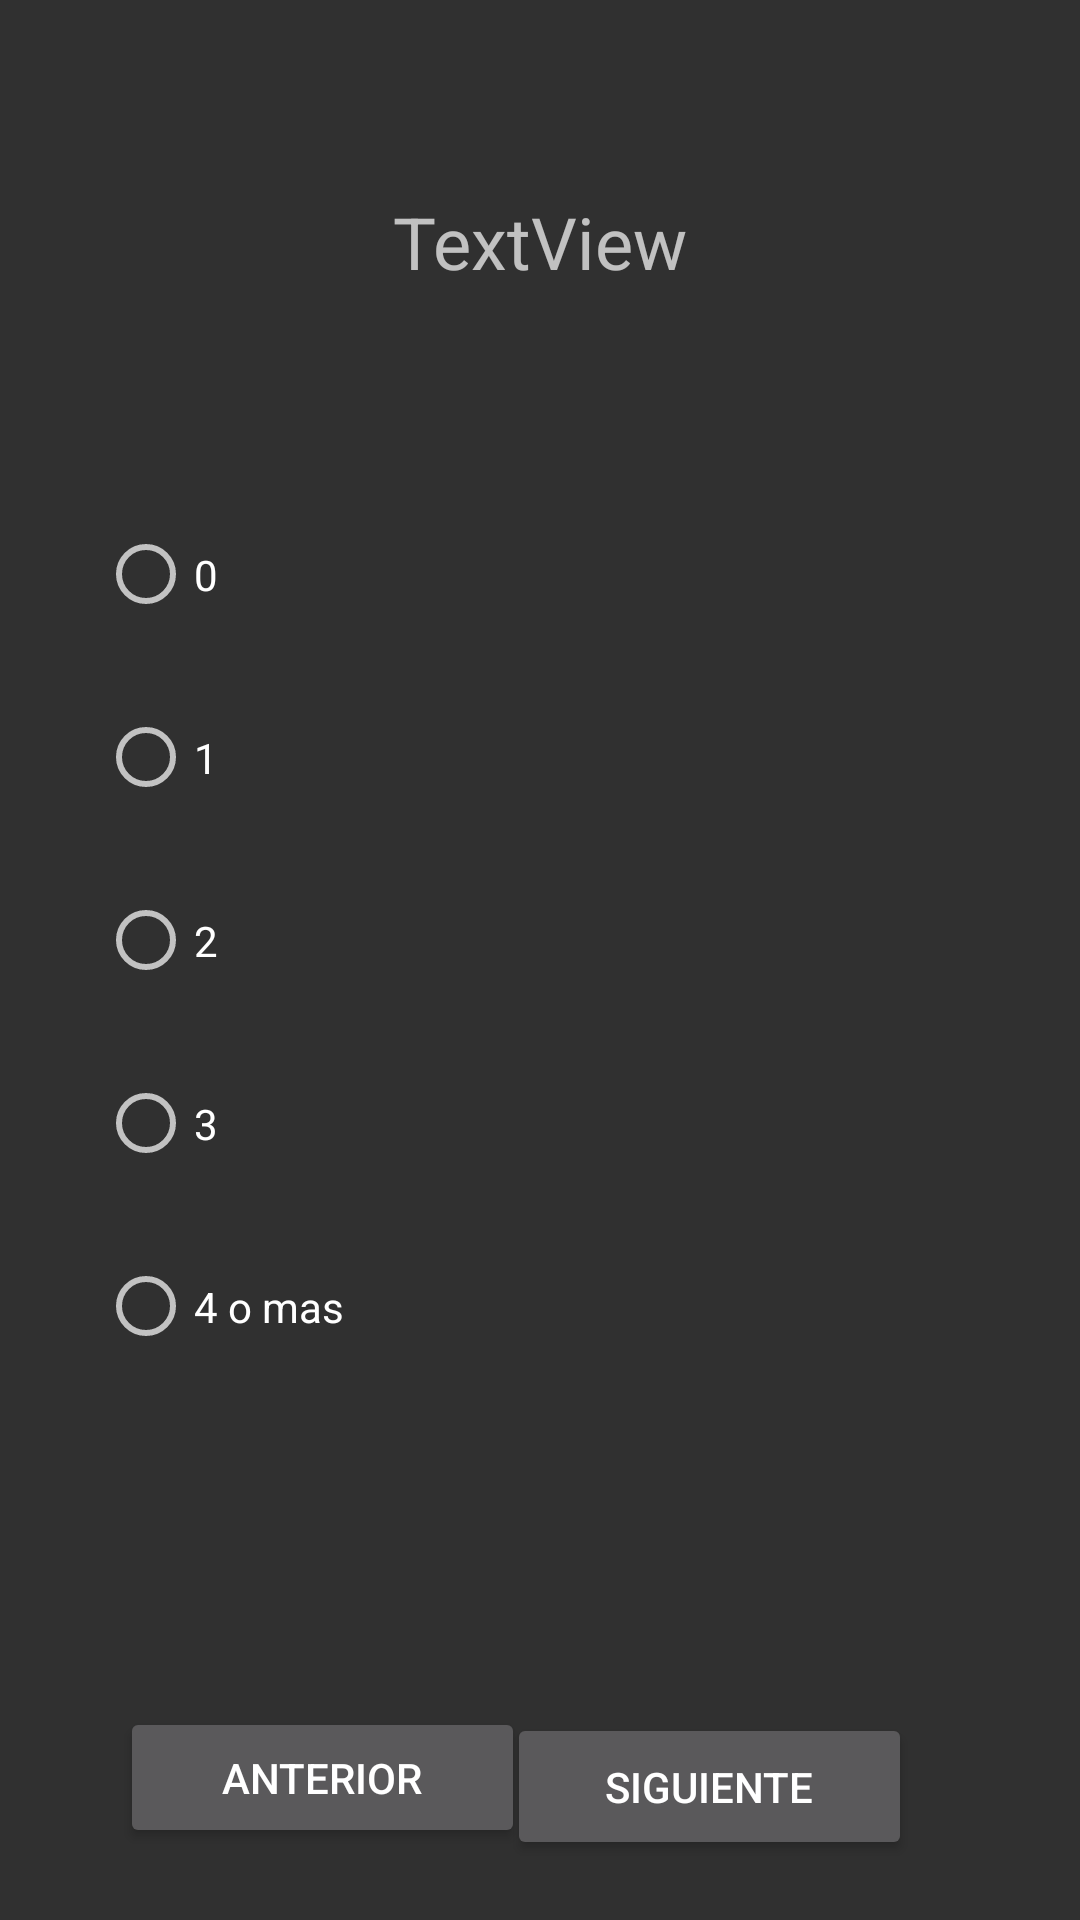

The Android layout XML behind this screen, and the referenced resources:
<!-- AndroidManifest.xml: application theme Theme.AppCompat.NoActionBar -->
<!-- res/layout/activity_formulario.xml -->
<?xml version="1.0" encoding="utf-8"?>
<androidx.constraintlayout.widget.ConstraintLayout xmlns:android="http://schemas.android.com/apk/res/android"
    xmlns:app="http://schemas.android.com/apk/res-auto"
    xmlns:tools="http://schemas.android.com/tools"
    android:layout_width="match_parent"
    android:layout_height="match_parent"
    tools:context=".Formulario">

    <RadioGroup
        android:id="@+id/radioGroup"
        android:layout_width="295dp"
        android:layout_height="318dp"
        app:layout_constraintBottom_toBottomOf="parent"
        app:layout_constraintEnd_toEndOf="parent"
        app:layout_constraintStart_toStartOf="parent"
        app:layout_constraintTop_toTopOf="parent">

        <RadioButton
            android:id="@+id/R1"
            android:layout_width="match_parent"
            android:layout_height="61dp"
            android:text="0" />

        <RadioButton
            android:id="@+id/R2"
            android:layout_width="match_parent"
            android:layout_height="61dp"
            android:text="1" />

        <RadioButton
            android:id="@+id/R3"
            android:layout_width="match_parent"
            android:layout_height="61dp"
            android:text="2" />

        <RadioButton
            android:id="@+id/R4"
            android:layout_width="match_parent"
            android:layout_height="61dp"
            android:text="3" />

        <RadioButton
            android:id="@+id/R5"
            android:layout_width="match_parent"
            android:layout_height="61dp"
            android:text="4 o mas" />
    </RadioGroup>

    <Button
        android:id="@+id/antes"
        android:layout_width="135dp"
        android:layout_height="47dp"
        android:layout_marginStart="40dp"
        android:layout_marginBottom="24dp"
        android:onClick="operacion"
        android:text="Anterior"
        app:layout_constraintBottom_toBottomOf="parent"
        app:layout_constraintStart_toStartOf="parent" />

    <Button
        android:id="@+id/despues"
        android:layout_width="135dp"
        android:layout_height="49dp"
        android:layout_marginEnd="56dp"
        android:layout_marginBottom="20dp"
        android:onClick="operacion"
        android:text="Siguiente"
        app:layout_constraintBottom_toBottomOf="parent"
        app:layout_constraintEnd_toEndOf="parent" />

    <TextView
        android:id="@+id/pregunta"
        android:layout_width="wrap_content"
        android:layout_height="wrap_content"
        android:text="TextView"
        android:textSize="24sp"
        app:layout_constraintBottom_toTopOf="@+id/radioGroup"
        app:layout_constraintEnd_toEndOf="parent"
        app:layout_constraintStart_toStartOf="parent"
        app:layout_constraintTop_toTopOf="parent" />
</androidx.constraintlayout.widget.ConstraintLayout>
<!-- resources referenced by this layout -->
<resources>

</resources>
